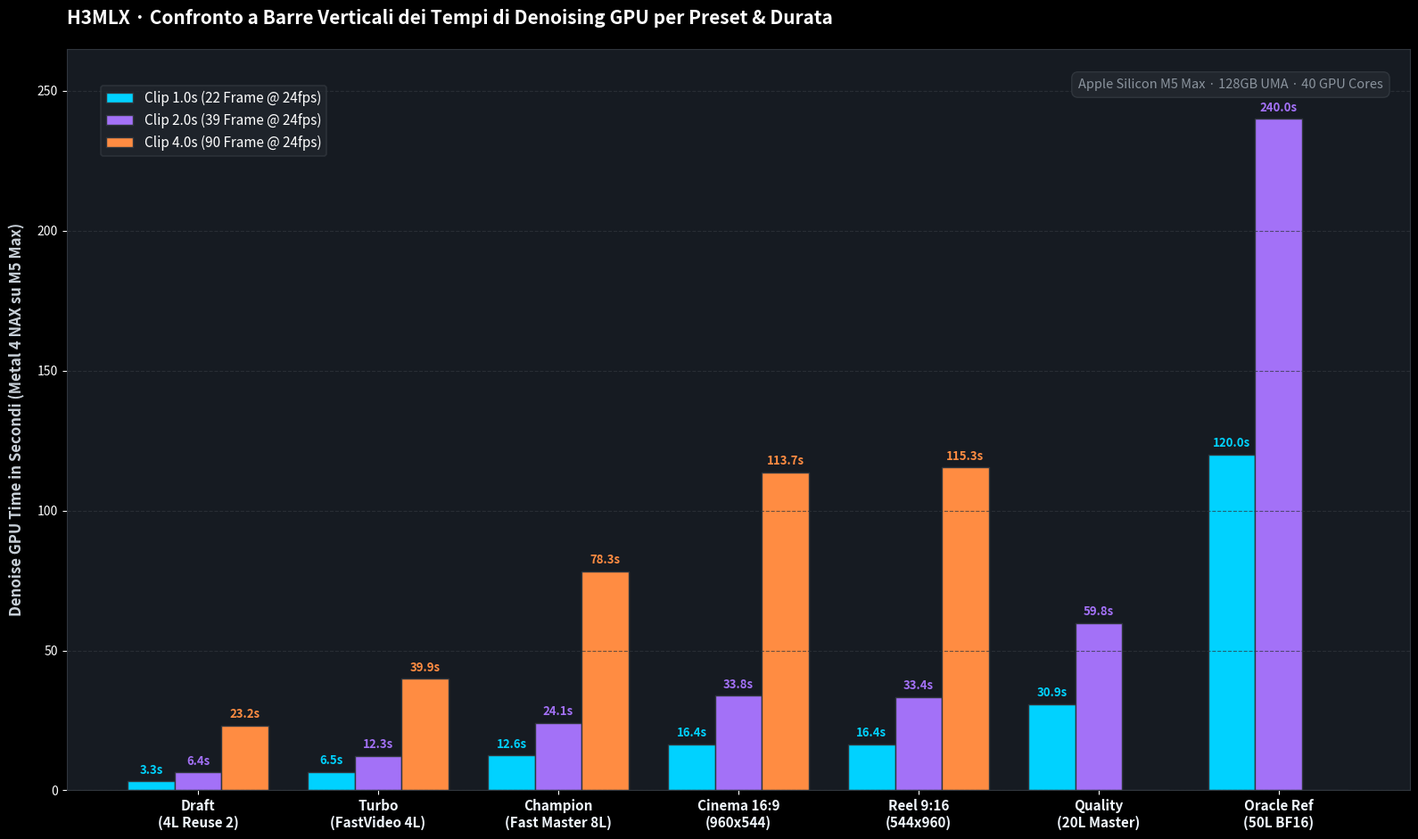

Write Python code to recreate this figure. (Note: this script raises an exception after producing the figure.)
import matplotlib.pyplot as plt
import matplotlib.patches as patches
import numpy as np
from pathlib import Path

# Setup data
presets = [
    "Draft\n(4L Reuse 2)",
    "Turbo\n(FastVideo 4L)",
    "Champion\n(Fast Master 8L)",
    "Cinema 16:9\n(960x544)",
    "Reel 9:16\n(544x960)",
    "Quality\n(20L Master)",
    "Oracle Ref\n(50L BF16)"
]

# Denoise GPU times (seconds)
d1_times = [3.29, 6.53, 12.55, 16.41, 16.44, 30.88, 120.00]
d2_times = [6.43, 12.28, 24.11, 33.76, 33.38, 59.81, 240.00]
d4_times = [23.21, 39.94, 78.35, 113.68, 115.32, 0, 0]  # 0 for untracked 4s on Quality/Oracle

# Total times (Denoise + VAE + System)
tot1_times = [32.69, 38.56, 44.92, 50.53, 50.64, 62.80, 150.00]

# Setup plot
plt.style.use('dark_background')
fig, ax = plt.subplots(figsize=(16, 9.5), dpi=240)
fig.patch.set_facecolor('#0b0e14')
ax.set_facecolor('#161b22')

x = np.arange(len(presets))
bar_width = 0.26

# Colors
c1 = '#00d2ff'  # Electric Cyan (1s)
c2 = '#a371f7'  # Neon Purple (2s)
c4 = '#ff8c42'  # Amber Orange (4s)

# Create Grouped Vertical Bars
rects1 = ax.bar(x - bar_width, d1_times, bar_width, label='Clip 1.0s (22 Frame @ 24fps)', color=c1, edgecolor='#30363d', linewidth=1)
rects2 = ax.bar(x, d2_times, bar_width, label='Clip 2.0s (39 Frame @ 24fps)', color=c2, edgecolor='#30363d', linewidth=1)
rects4 = ax.bar(x + bar_width, d4_times, bar_width, label='Clip 4.0s (90 Frame @ 24fps)', color=c4, edgecolor='#30363d', linewidth=1)

# Add value labels on top of bars
def autolabel(rects, text_color, is_d4=False):
    for rect in rects:
        height = rect.get_height()
        if height > 0:
            ax.annotate(f'{height:.1f}s',
                        xy=(rect.get_x() + rect.get_width() / 2, height),
                        xytext=(0, 4),  # 4 points vertical offset
                        textcoords="offset points",
                        ha='center', va='bottom',
                        fontsize=9.5, fontweight='bold', color=text_color)

autolabel(rects1, c1)
autolabel(rects2, c2)
autolabel(rects4, c4, is_d4=True)

# Customizing axes
ax.set_ylabel('Denoise GPU Time in Secondi (Metal 4 NAX su M5 Max)', fontsize=12, fontweight='bold', color='#c9d1d9', labelpad=10)
ax.set_title('H3MLX · Confronto a Barre Verticali dei Tempi di Denoising GPU per Preset & Durata', 
             fontsize=15, fontweight='bold', color='#ffffff', pad=20, loc='left')

ax.set_xticks(x)
ax.set_xticklabels(presets, fontsize=11, fontweight='semibold', color='#f0f6fc')
ax.grid(axis='y', color='#30363d', linestyle='--', alpha=0.7)

# Set logarithmic or linear friendly view
ax.set_ylim(0, 265)

# Add hardware badge on the upper right
ax.text(0.98, 0.96, 'Apple Silicon M5 Max · 128GB UMA · 40 GPU Cores', 
        transform=ax.transAxes, fontsize=10.5, fontweight='medium', color='#8b949e', 
        ha='right', va='top', bbox=dict(boxstyle='round,pad=0.5', facecolor='#21262d', edgecolor='#30363d'))

# Legend styling
legend = ax.legend(loc='upper left', bbox_to_anchor=(0.02, 0.96), frameon=True, facecolor='#21262d', edgecolor='#30363d', fontsize=11)
legend.get_frame().set_linewidth(1.2)

# Clean spines
for spine in ax.spines.values():
    spine.set_color('#30363d')

plt.tight_layout()

out_file = Path("/Users/robzomb/Documents/antigravity/cool-hopper/assets/h3mlx_vertical_barchart.png")
out_brain = Path("/Users/robzomb/.gemini/antigravity/brain/a6b18108-3903-4957-ade7-687e85eb20df/h3mlx_vertical_barchart.png")

plt.savefig(out_file, dpi=240, bbox_inches='tight', facecolor=fig.get_facecolor())
plt.savefig(out_brain, dpi=240, bbox_inches='tight', facecolor=fig.get_facecolor())
print(f"✅ Vertical bar chart saved to {out_file}")
